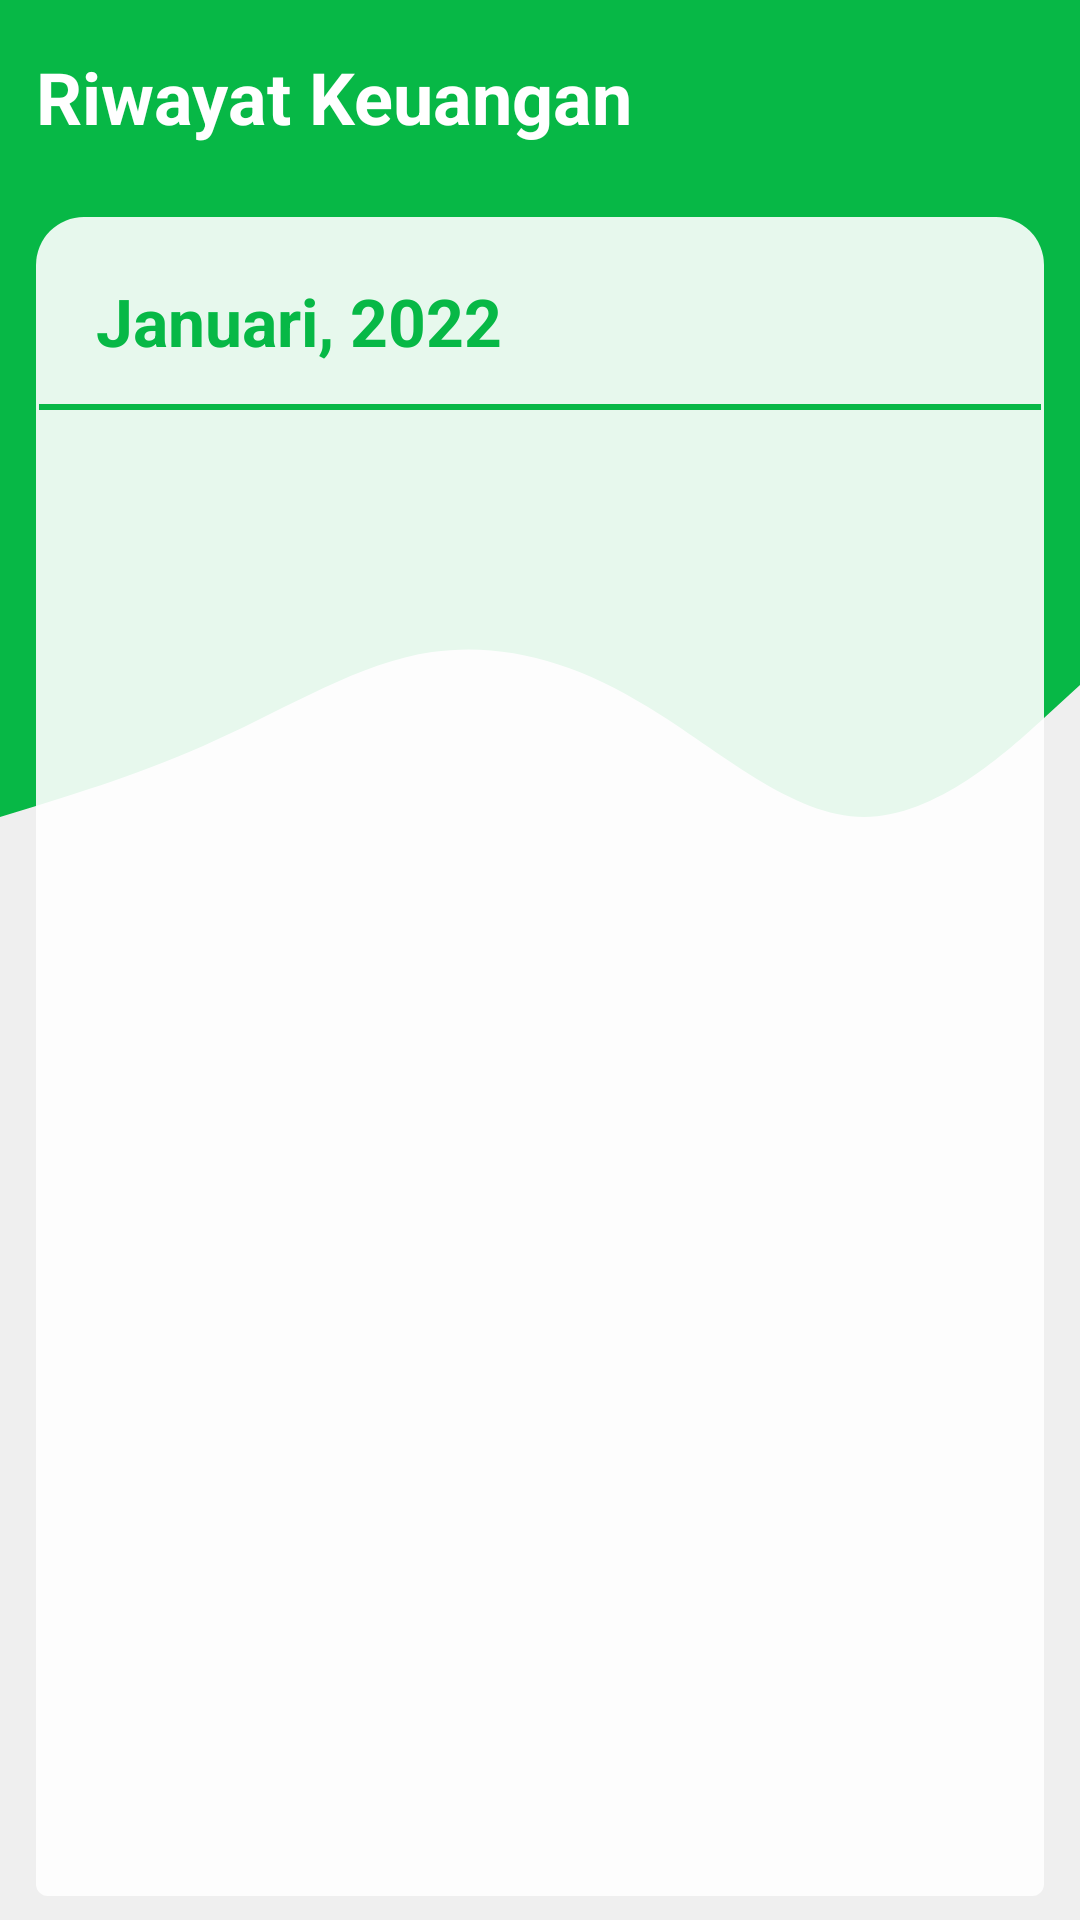

The Android layout XML behind this screen, and the referenced resources:
<!-- AndroidManifest.xml: application theme Theme.Simtaq -->
<!-- res/layout/fragment_riwayat.xml -->
<?xml version="1.0" encoding="utf-8"?>
<RelativeLayout xmlns:android="http://schemas.android.com/apk/res/android"
    xmlns:tools="http://schemas.android.com/tools"
    android:layout_width="match_parent"
    android:layout_height="match_parent"
    xmlns:app="http://schemas.android.com/apk/res-auto"
    android:background="#EFEFEF"
    tools:context=".fragments.RiwayatFragment">

    <View
        android:id="@+id/topViewRiwayat"
        android:layout_width="match_parent"
        android:layout_height="75dp"
        android:background="@color/primaryColor"
        android:layout_alignParentTop="true"/>
    <View
        android:id="@+id/topViewRiwayatWave"
        android:layout_width="match_parent"
        android:layout_height="220dp"
        android:layout_below="@id/topViewRiwayat"
        android:background="@drawable/wave"
        android:layout_marginTop="-1dp"/>

    <RelativeLayout
        android:layout_width="match_parent"
        android:layout_height="match_parent"
        android:paddingTop="16dp"
        android:paddingLeft="12dp"
        android:paddingRight="12dp"
        android:paddingBottom="8dp">

        <TextView
            android:id="@+id/tvAppBarRiwayat"
            android:layout_width="wrap_content"
            android:layout_height="wrap_content"
            android:layout_alignParentStart="true"
            android:layout_alignParentTop="true"
            android:layout_marginBottom="24dp"
            android:text="Riwayat Keuangan"
            android:textColor="@color/white"
            android:textSize="24sp"
            android:textStyle="bold" />

        <androidx.cardview.widget.CardView
            android:layout_width="match_parent"
            android:layout_height="match_parent"
            android:layout_below="@id/tvAppBarRiwayat"
            android:backgroundTint="@color/transparan"
            app:cardElevation="0dp">

            <RelativeLayout
                android:layout_width="match_parent"
                android:layout_height="match_parent"
                android:background="@drawable/rounded_whiteriwayat">

                <View
                    android:id="@+id/garisRiwayat"
                    android:layout_width="match_parent"
                    android:layout_height="2dp"
                    android:layout_below="@id/tvBlnRiwayat"
                    android:layout_marginStart="1dp"
                    android:layout_marginTop="5dp"
                    android:layout_marginEnd="1dp"
                    android:layout_marginBottom="1dp"
                    android:background="@color/primaryColor" />

                <androidx.appcompat.widget.AppCompatTextView
                    android:id="@+id/tvBlnRiwayat"
                    android:layout_width="wrap_content"
                    android:layout_height="wrap_content"
                    android:layout_marginStart="20dp"
                    android:layout_marginTop="20dp"
                    android:layout_marginBottom="8dp"
                    android:text="Januari, 2022"
                    android:textColor="@color/primaryColor"
                    android:textSize="22sp"
                    android:textStyle="bold" />


                <androidx.recyclerview.widget.RecyclerView
                    android:id="@+id/rvRiwayat"
                    android:layout_width="match_parent"
                    android:layout_height="wrap_content"
                    android:layout_below="@id/garisRiwayat"
                    android:layout_marginTop="1dp" />

            </RelativeLayout>

        </androidx.cardview.widget.CardView>

    </RelativeLayout>

</RelativeLayout>
<!-- resources referenced by this layout -->
<resources>
  <color name="primaryColor">#07b846</color>
  <color name="transparan">#00FFFFFF</color>
  <color name="white">#FFFFFF</color>
  <!-- drawable rounded_whiteriwayat (drawable) -->
  <?xml version="1.0" encoding="utf-8"?>
  <shape xmlns:android="http://schemas.android.com/apk/res/android"
      android:shape="rectangle">
      <solid android:color="#E6FFFFFF"/>
      <corners
          android:topLeftRadius="16dp"
          android:topRightRadius="16dp"
          android:bottomLeftRadius="4dp"
          android:bottomRightRadius="4dp"/>
  </shape>
  <!-- drawable wave (drawable-v24) -->
  <vector xmlns:android="http://schemas.android.com/apk/res/android"
      android:width="1440dp"
      android:height="320dp"
      android:viewportWidth="1440"
      android:viewportHeight="320">
    <path
        android:pathData="M0,288L48,282.7C96,277 192,267 288,250.7C384,235 480,213 576,208C672,203 768,213 864,234.7C960,256 1056,288 1152,288C1248,288 1344,256 1392,240L1440,224L1440,0L1392,0C1344,0 1248,0 1152,0C1056,0 960,0 864,0C768,0 672,0 576,0C480,0 384,0 288,0C192,0 96,0 48,0L0,0Z"
        android:fillColor="@color/primaryColor"/>
  </vector>
  <style name="Theme.Simtaq" parent="Theme.MaterialComponents.Light.NoActionBar">
          
          <item name="colorPrimary">@color/primaryColor</item>
          <item name="colorPrimaryVariant">@color/primaryDarkColor</item>
          <item name="colorOnPrimary">@color/white</item>
          
          <item name="colorSecondary">@color/secondaryColor</item>
          <item name="colorSecondaryVariant">@color/secondaryDarkColor</item>
          <item name="colorOnSecondary">@color/black</item>
          
          <item name="android:statusBarColor" tools:targetApi="l">?attr/colorPrimaryVariant</item>
          <item name="android:textColor">#000000</item>
  
          
      </style>
  <color name="primaryDarkColor">#009630</color>
  <color name="secondaryColor">#0b897b</color>
  <color name="secondaryDarkColor">#005b4f</color>
  <color name="black">#FF000000</color>
</resources>
